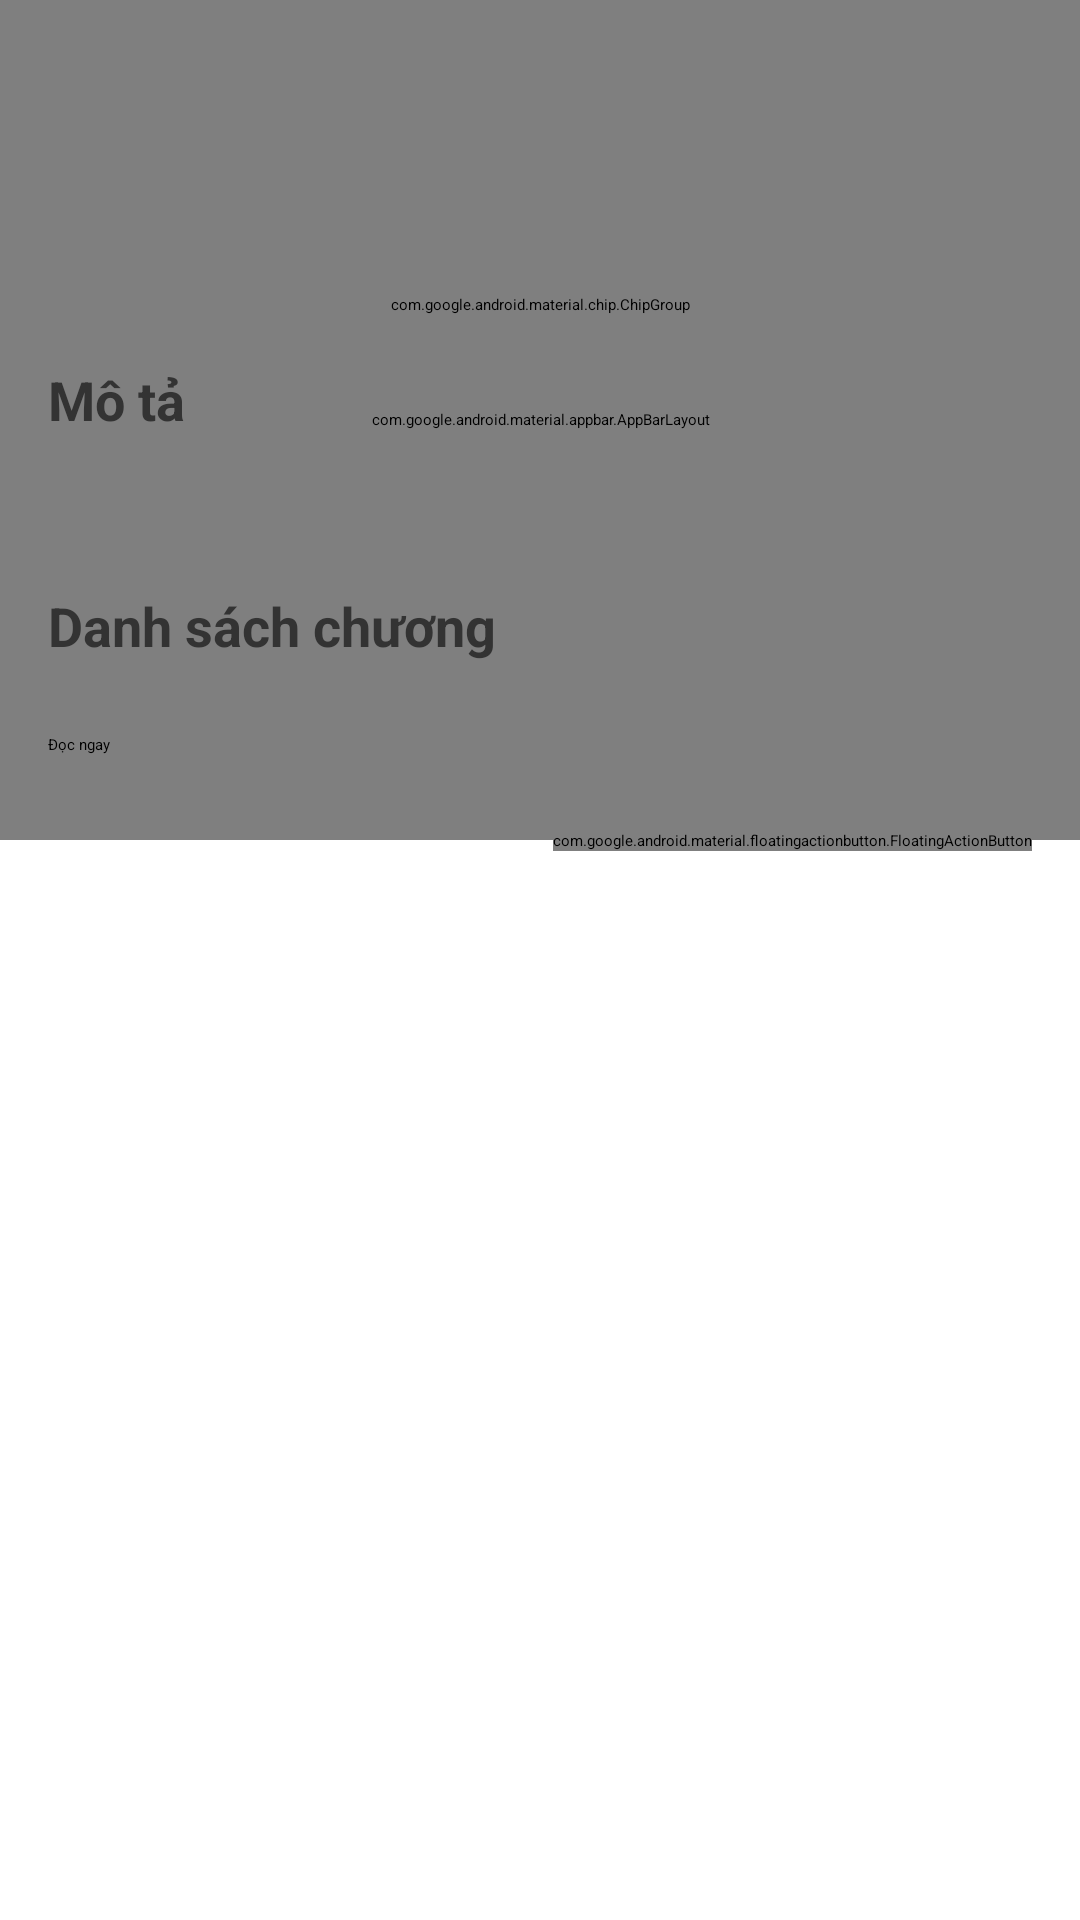

Write the Android layout XML for this screen, with the resource values it uses.
<!-- AndroidManifest.xml: application theme Theme.StoryHub -->
<!-- res/layout/fragment_story_detail.xml -->
<?xml version="1.0" encoding="utf-8"?>
<androidx.coordinatorlayout.widget.CoordinatorLayout xmlns:android="http://schemas.android.com/apk/res/android"
    xmlns:app="http://schemas.android.com/apk/res-auto"
    xmlns:tools="http://schemas.android.com/tools"
    android:layout_width="match_parent"
    android:layout_height="match_parent"
    android:background="@color/background_light">

    <com.google.android.material.appbar.AppBarLayout
        android:id="@+id/appBarLayout"
        android:layout_width="match_parent"
        android:layout_height="280dp"
        android:theme="@style/ThemeOverlay.AppCompat.Dark.ActionBar">

        <com.google.android.material.appbar.CollapsingToolbarLayout
            android:id="@+id/collapsingToolbar"
            android:layout_width="match_parent"
            android:layout_height="match_parent"
            app:contentScrim="@color/colorPrimary"
            app:expandedTitleMarginEnd="64dp"
            app:expandedTitleMarginStart="48dp"
            app:layout_scrollFlags="scroll|exitUntilCollapsed">

            <ImageView
                android:id="@+id/ivStoryCover"
                android:layout_width="match_parent"
                android:layout_height="match_parent"
                android:scaleType="centerCrop"
                app:layout_collapseMode="parallax"
                tools:src="@tools:sample/backgrounds/scenic"
                android:contentDescription="Story cover" />

            <View
                android:layout_width="match_parent"
                android:layout_height="match_parent"
                android:background="@drawable/gradient_overlay"
                app:layout_collapseMode="parallax" />

            <androidx.appcompat.widget.Toolbar
                android:id="@+id/toolbar"
                android:layout_width="match_parent"
                android:layout_height="?attr/actionBarSize"
                app:layout_collapseMode="pin"
                app:popupTheme="@style/ThemeOverlay.AppCompat.Light" />

        </com.google.android.material.appbar.CollapsingToolbarLayout>

    </com.google.android.material.appbar.AppBarLayout>

    <androidx.core.widget.NestedScrollView
        android:layout_width="match_parent"
        android:layout_height="match_parent"
        app:layout_behavior="@string/appbar_scrolling_view_behavior">

        <androidx.constraintlayout.widget.ConstraintLayout
            android:layout_width="match_parent"
            android:layout_height="wrap_content"
            android:padding="16dp">

            <TextView
                android:id="@+id/tvStoryTitle"
                android:layout_width="0dp"
                android:layout_height="wrap_content"
                android:textColor="@color/text_primary"
                android:textSize="24sp"
                android:textStyle="bold"
                app:layout_constraintEnd_toEndOf="parent"
                app:layout_constraintStart_toStartOf="parent"
                app:layout_constraintTop_toTopOf="parent"
                tools:text="Tên truyện" />

            <TextView
                android:id="@+id/tvAuthor"
                android:layout_width="0dp"
                android:layout_height="wrap_content"
                android:layout_marginTop="4dp"
                android:textColor="@color/text_secondary"
                android:textSize="16sp"
                app:layout_constraintEnd_toEndOf="parent"
                app:layout_constraintStart_toStartOf="parent"
                app:layout_constraintTop_toBottomOf="@+id/tvStoryTitle"
                tools:text="Tác giả: Tên tác giả" />

            <RatingBar
                android:id="@+id/ratingBar"
                style="?attr/ratingBarStyleIndicator"
                android:layout_width="wrap_content"
                android:layout_height="wrap_content"
                android:layout_marginTop="8dp"
                android:isIndicator="true"
                android:numStars="5"
                android:stepSize="0.1"
                app:layout_constraintStart_toStartOf="parent"
                app:layout_constraintTop_toBottomOf="@+id/tvAuthor"
                tools:rating="4.5" />

            <TextView
                android:id="@+id/tvRatingCount"
                android:layout_width="wrap_content"
                android:layout_height="wrap_content"
                android:layout_marginStart="8dp"
                android:textColor="@color/text_secondary"
                android:textSize="14sp"
                app:layout_constraintBottom_toBottomOf="@+id/ratingBar"
                app:layout_constraintStart_toEndOf="@+id/ratingBar"
                app:layout_constraintTop_toTopOf="@+id/ratingBar"
                tools:text="(120 đánh giá)" />

            <com.google.android.material.chip.ChipGroup
                android:id="@+id/chipGroupCategories"
                android:layout_width="0dp"
                android:layout_height="wrap_content"
                android:layout_marginTop="16dp"
                app:layout_constraintEnd_toEndOf="parent"
                app:layout_constraintStart_toStartOf="parent"
                app:layout_constraintTop_toBottomOf="@+id/ratingBar">

                
                <com.google.android.material.chip.Chip
                    android:layout_width="wrap_content"
                    android:layout_height="wrap_content"
                    android:text="Hành động"
                    android:visibility="gone"
                    tools:visibility="visible" />

            </com.google.android.material.chip.ChipGroup>

            <TextView
                android:id="@+id/tvDescriptionLabel"
                android:layout_width="wrap_content"
                android:layout_height="wrap_content"
                android:layout_marginTop="16dp"
                android:text="Mô tả"
                android:textColor="@color/text_primary"
                android:textSize="18sp"
                android:textStyle="bold"
                app:layout_constraintStart_toStartOf="parent"
                app:layout_constraintTop_toBottomOf="@+id/chipGroupCategories" />

            <TextView
                android:id="@+id/tvDescription"
                android:layout_width="0dp"
                android:layout_height="wrap_content"
                android:layout_marginTop="8dp"
                android:textColor="@color/text_secondary"
                android:textSize="14sp"
                app:layout_constraintEnd_toEndOf="parent"
                app:layout_constraintStart_toStartOf="parent"
                app:layout_constraintTop_toBottomOf="@+id/tvDescriptionLabel"
                tools:text="Mô tả chi tiết về truyện này..." />

            <TextView
                android:id="@+id/tvChaptersLabel"
                android:layout_width="wrap_content"
                android:layout_height="wrap_content"
                android:layout_marginTop="24dp"
                android:text="Danh sách chương"
                android:textColor="@color/text_primary"
                android:textSize="18sp"
                android:textStyle="bold"
                app:layout_constraintStart_toStartOf="parent"
                app:layout_constraintTop_toBottomOf="@+id/tvDescription" />

            <androidx.recyclerview.widget.RecyclerView
                android:id="@+id/rvChapters"
                android:layout_width="0dp"
                android:layout_height="wrap_content"
                android:layout_marginTop="8dp"
                app:layoutManager="androidx.recyclerview.widget.LinearLayoutManager"
                app:layout_constraintEnd_toEndOf="parent"
                app:layout_constraintStart_toStartOf="parent"
                app:layout_constraintTop_toBottomOf="@+id/tvChaptersLabel"
                tools:itemCount="3"
                tools:listitem="@layout/item_chapter" />

            <Button
                android:id="@+id/btnReadFirst"
                android:layout_width="0dp"
                android:layout_height="wrap_content"
                android:layout_marginTop="16dp"
                android:layout_marginBottom="16dp"
                android:text="Đọc ngay"
                android:textAllCaps="false"
                app:layout_constraintEnd_toEndOf="parent"
                app:layout_constraintStart_toStartOf="parent"
                app:layout_constraintTop_toBottomOf="@+id/rvChapters"
                app:layout_constraintBottom_toBottomOf="parent" />

        </androidx.constraintlayout.widget.ConstraintLayout>

    </androidx.core.widget.NestedScrollView>

    <com.google.android.material.floatingactionbutton.FloatingActionButton
        android:id="@+id/fabBookmark"
        android:layout_width="wrap_content"
        android:layout_height="wrap_content"
        android:layout_margin="16dp"
        android:contentDescription="Bookmark story"
        android:src="@drawable/ic_bookmark_border"
        app:layout_anchor="@id/appBarLayout"
        app:layout_anchorGravity="bottom|end" />

</androidx.coordinatorlayout.widget.CoordinatorLayout>
<!-- res/layout/item_chapter.xml (included above) -->
<?xml version="1.0" encoding="utf-8"?>
<com.google.android.material.card.MaterialCardView xmlns:android="http://schemas.android.com/apk/res/android"
    xmlns:app="http://schemas.android.com/apk/res-auto"
    xmlns:tools="http://schemas.android.com/tools"
    android:layout_width="match_parent"
    android:layout_height="wrap_content"
    android:layout_marginVertical="4dp"
    app:cardCornerRadius="8dp"
    app:cardElevation="2dp">

    <androidx.constraintlayout.widget.ConstraintLayout
        android:layout_width="match_parent"
        android:layout_height="wrap_content"
        android:padding="12dp">

        <TextView
            android:id="@+id/tvChapterTitle"
            android:layout_width="0dp"
            android:layout_height="wrap_content"
            android:textColor="@color/text_primary"
            android:textSize="16sp"
            app:layout_constraintEnd_toStartOf="@+id/tvChapterDate"
            app:layout_constraintStart_toStartOf="parent"
            app:layout_constraintTop_toTopOf="parent"
            tools:text="Chương 1: Bắt đầu" />

        <TextView
            android:id="@+id/tvChapterDate"
            android:layout_width="wrap_content"
            android:layout_height="wrap_content"
            android:textColor="@color/text_secondary"
            android:textSize="12sp"
            app:layout_constraintEnd_toEndOf="parent"
            app:layout_constraintTop_toTopOf="parent"
            tools:text="01/01/2023" />

    </androidx.constraintlayout.widget.ConstraintLayout>

</com.google.android.material.card.MaterialCardView>
<!-- resources referenced by this layout -->
<resources>
  <color name="background_light">#ffffff</color>
  <color name="colorPrimary">#1a365d</color>
  <color name="text_primary">#333333</color>
  <color name="text_secondary">#4a4a4a</color>
</resources>
